Dataset: dataset (GitHub, shwetaqueen/crop-disease-prediction). Classes: watermelon anthracnose, watermelon downy mildew, watermelon mosaic virus.

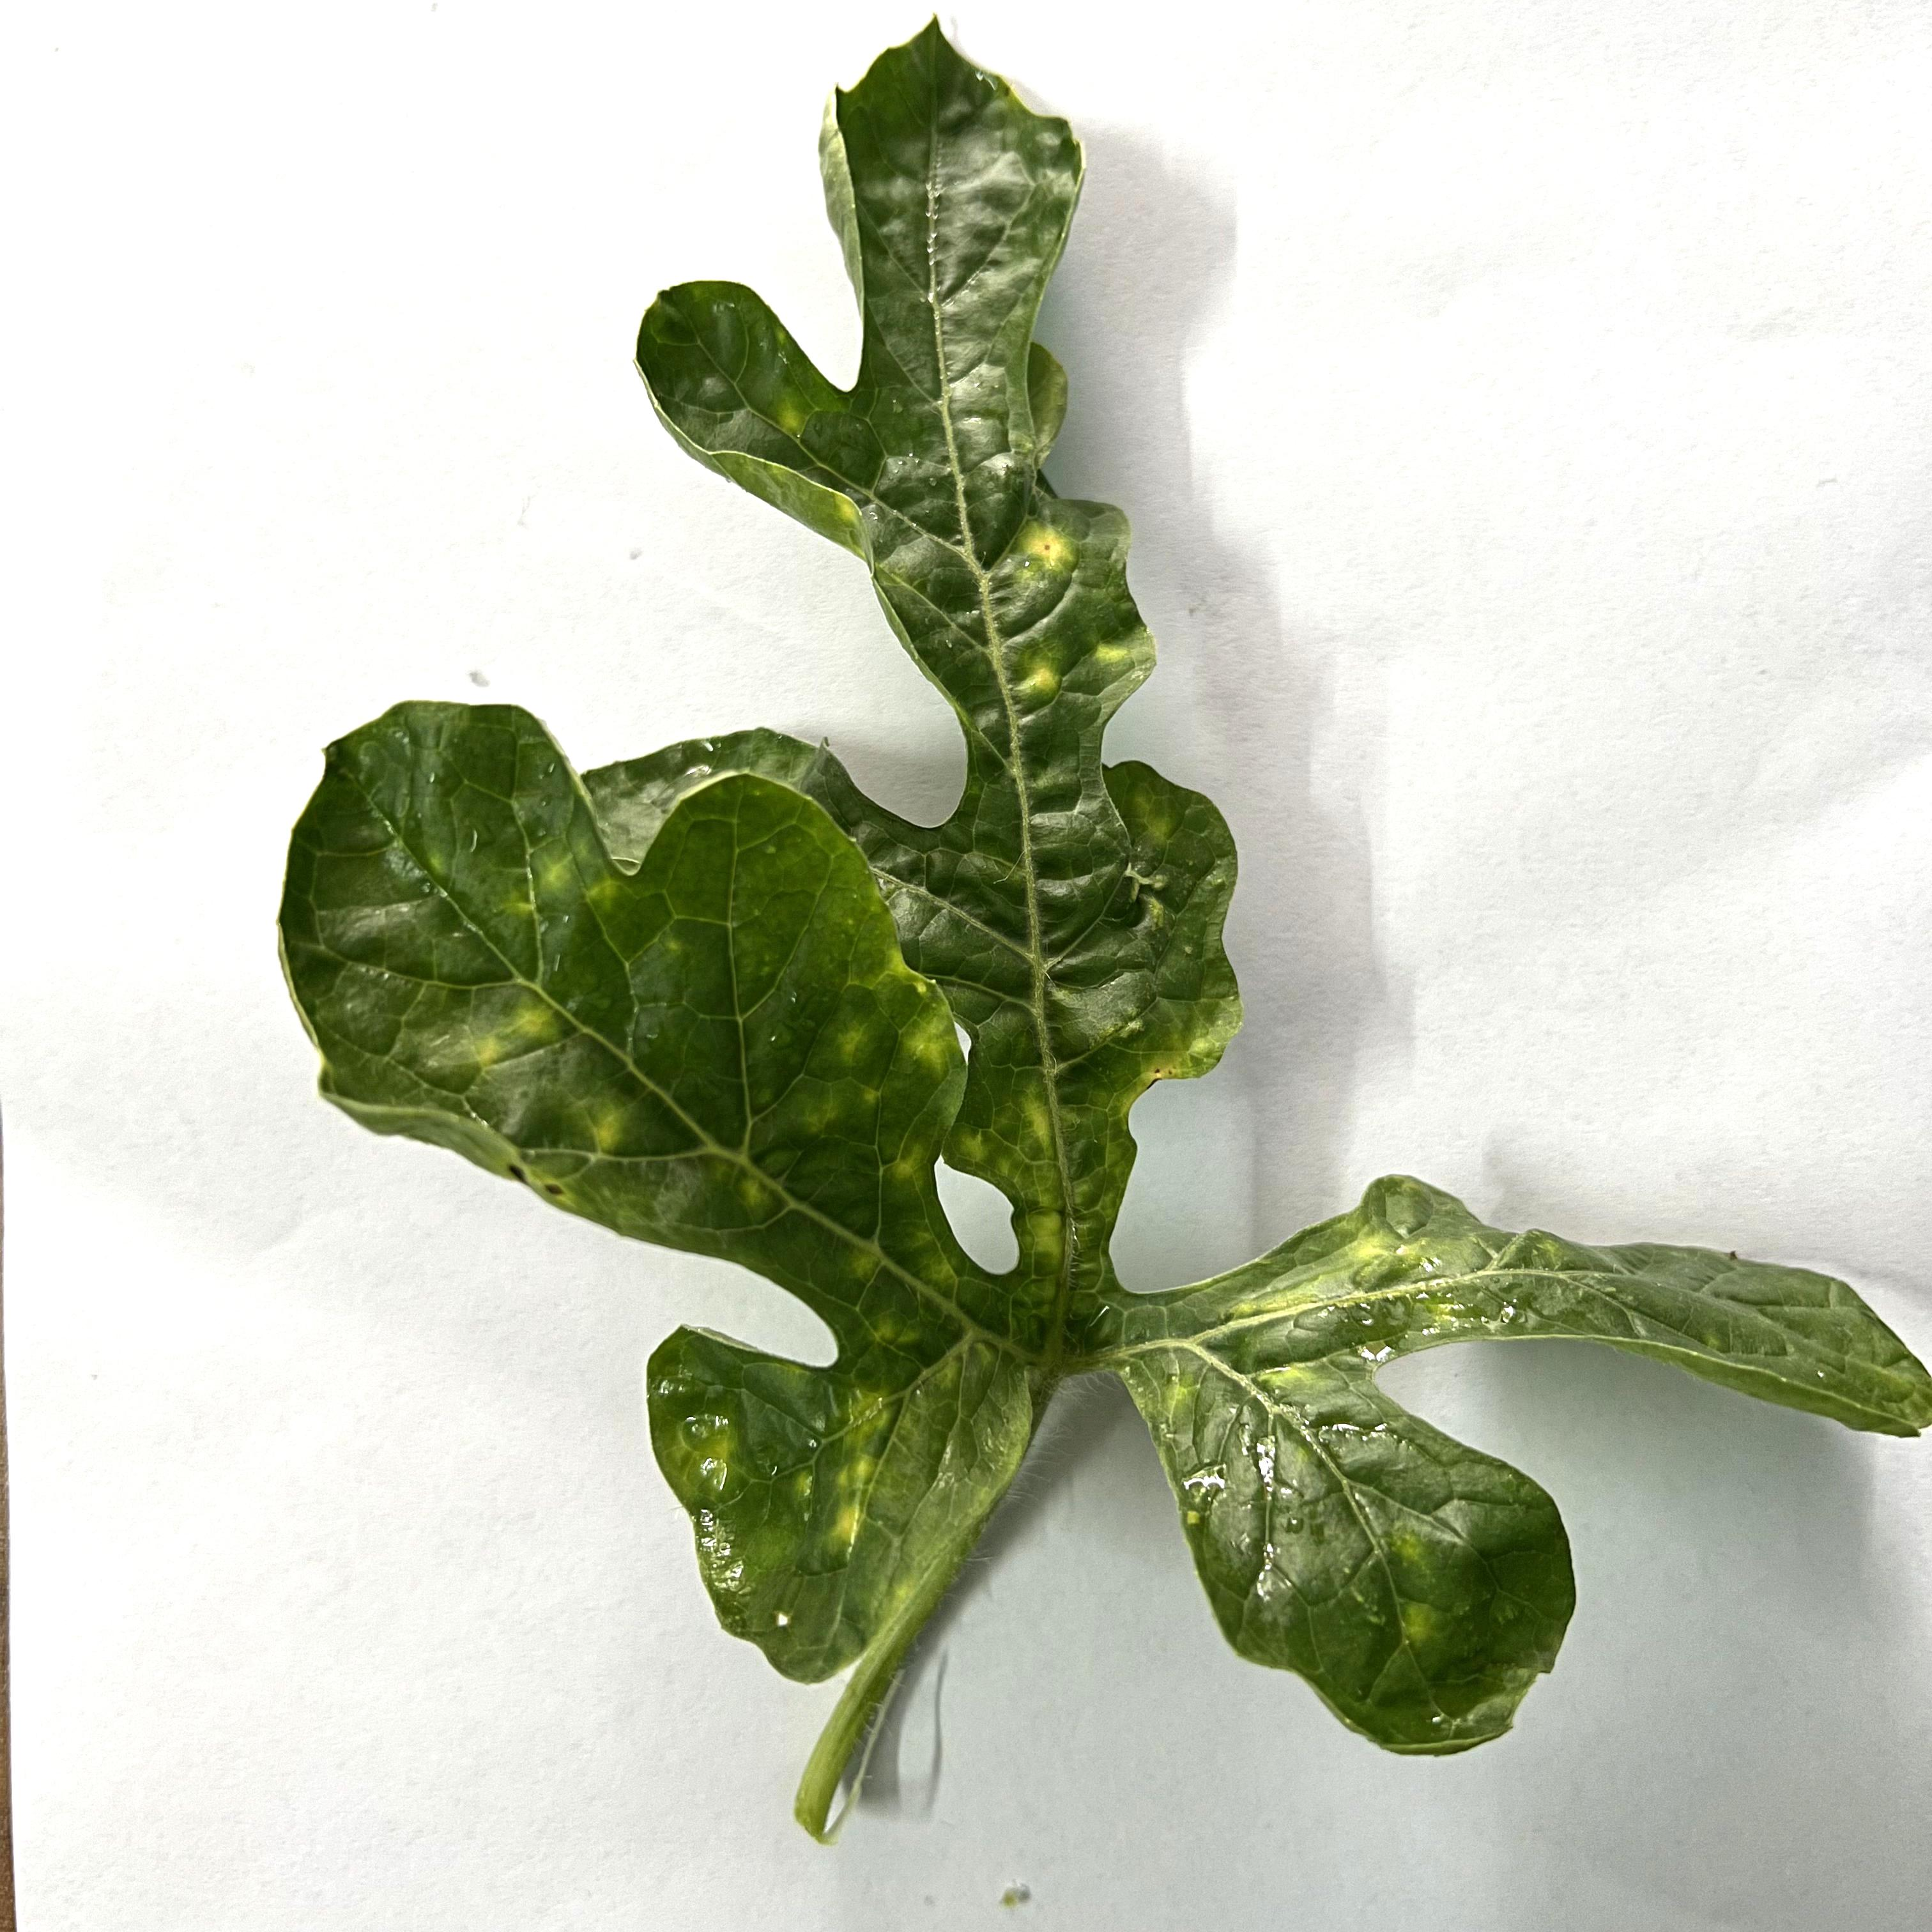
Label: watermelon mosaic virus

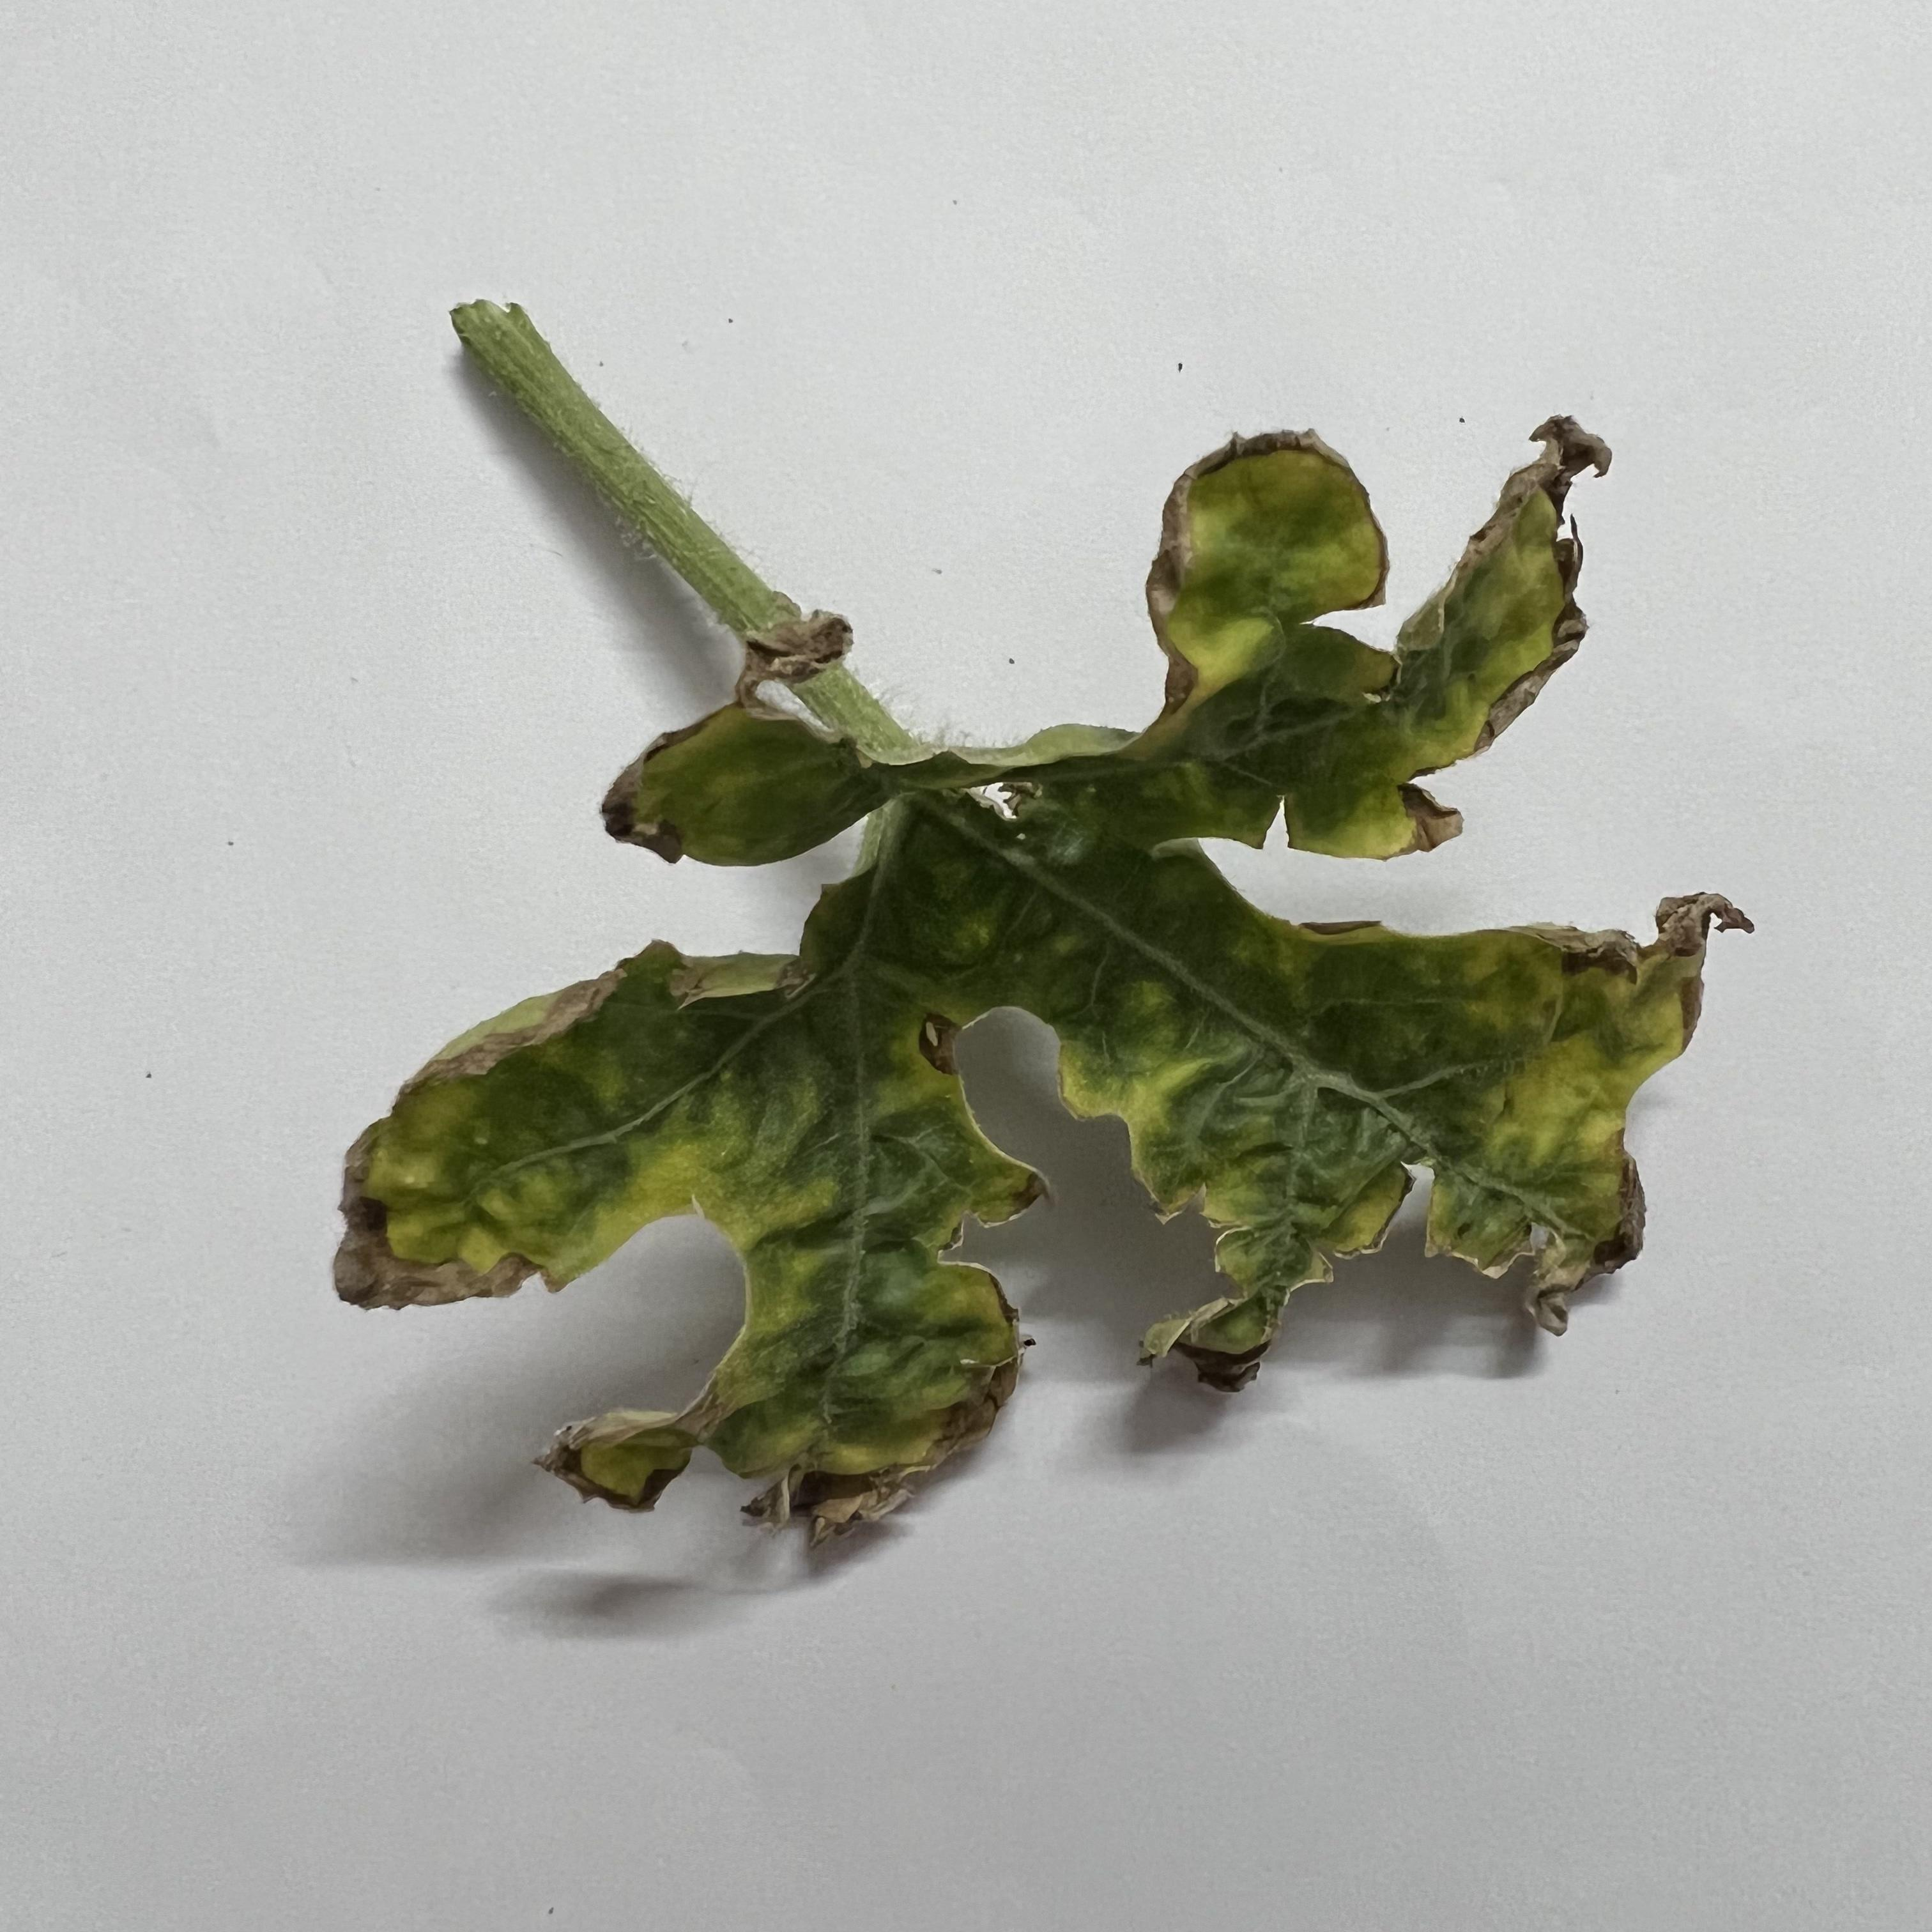
Label: watermelon downy mildew

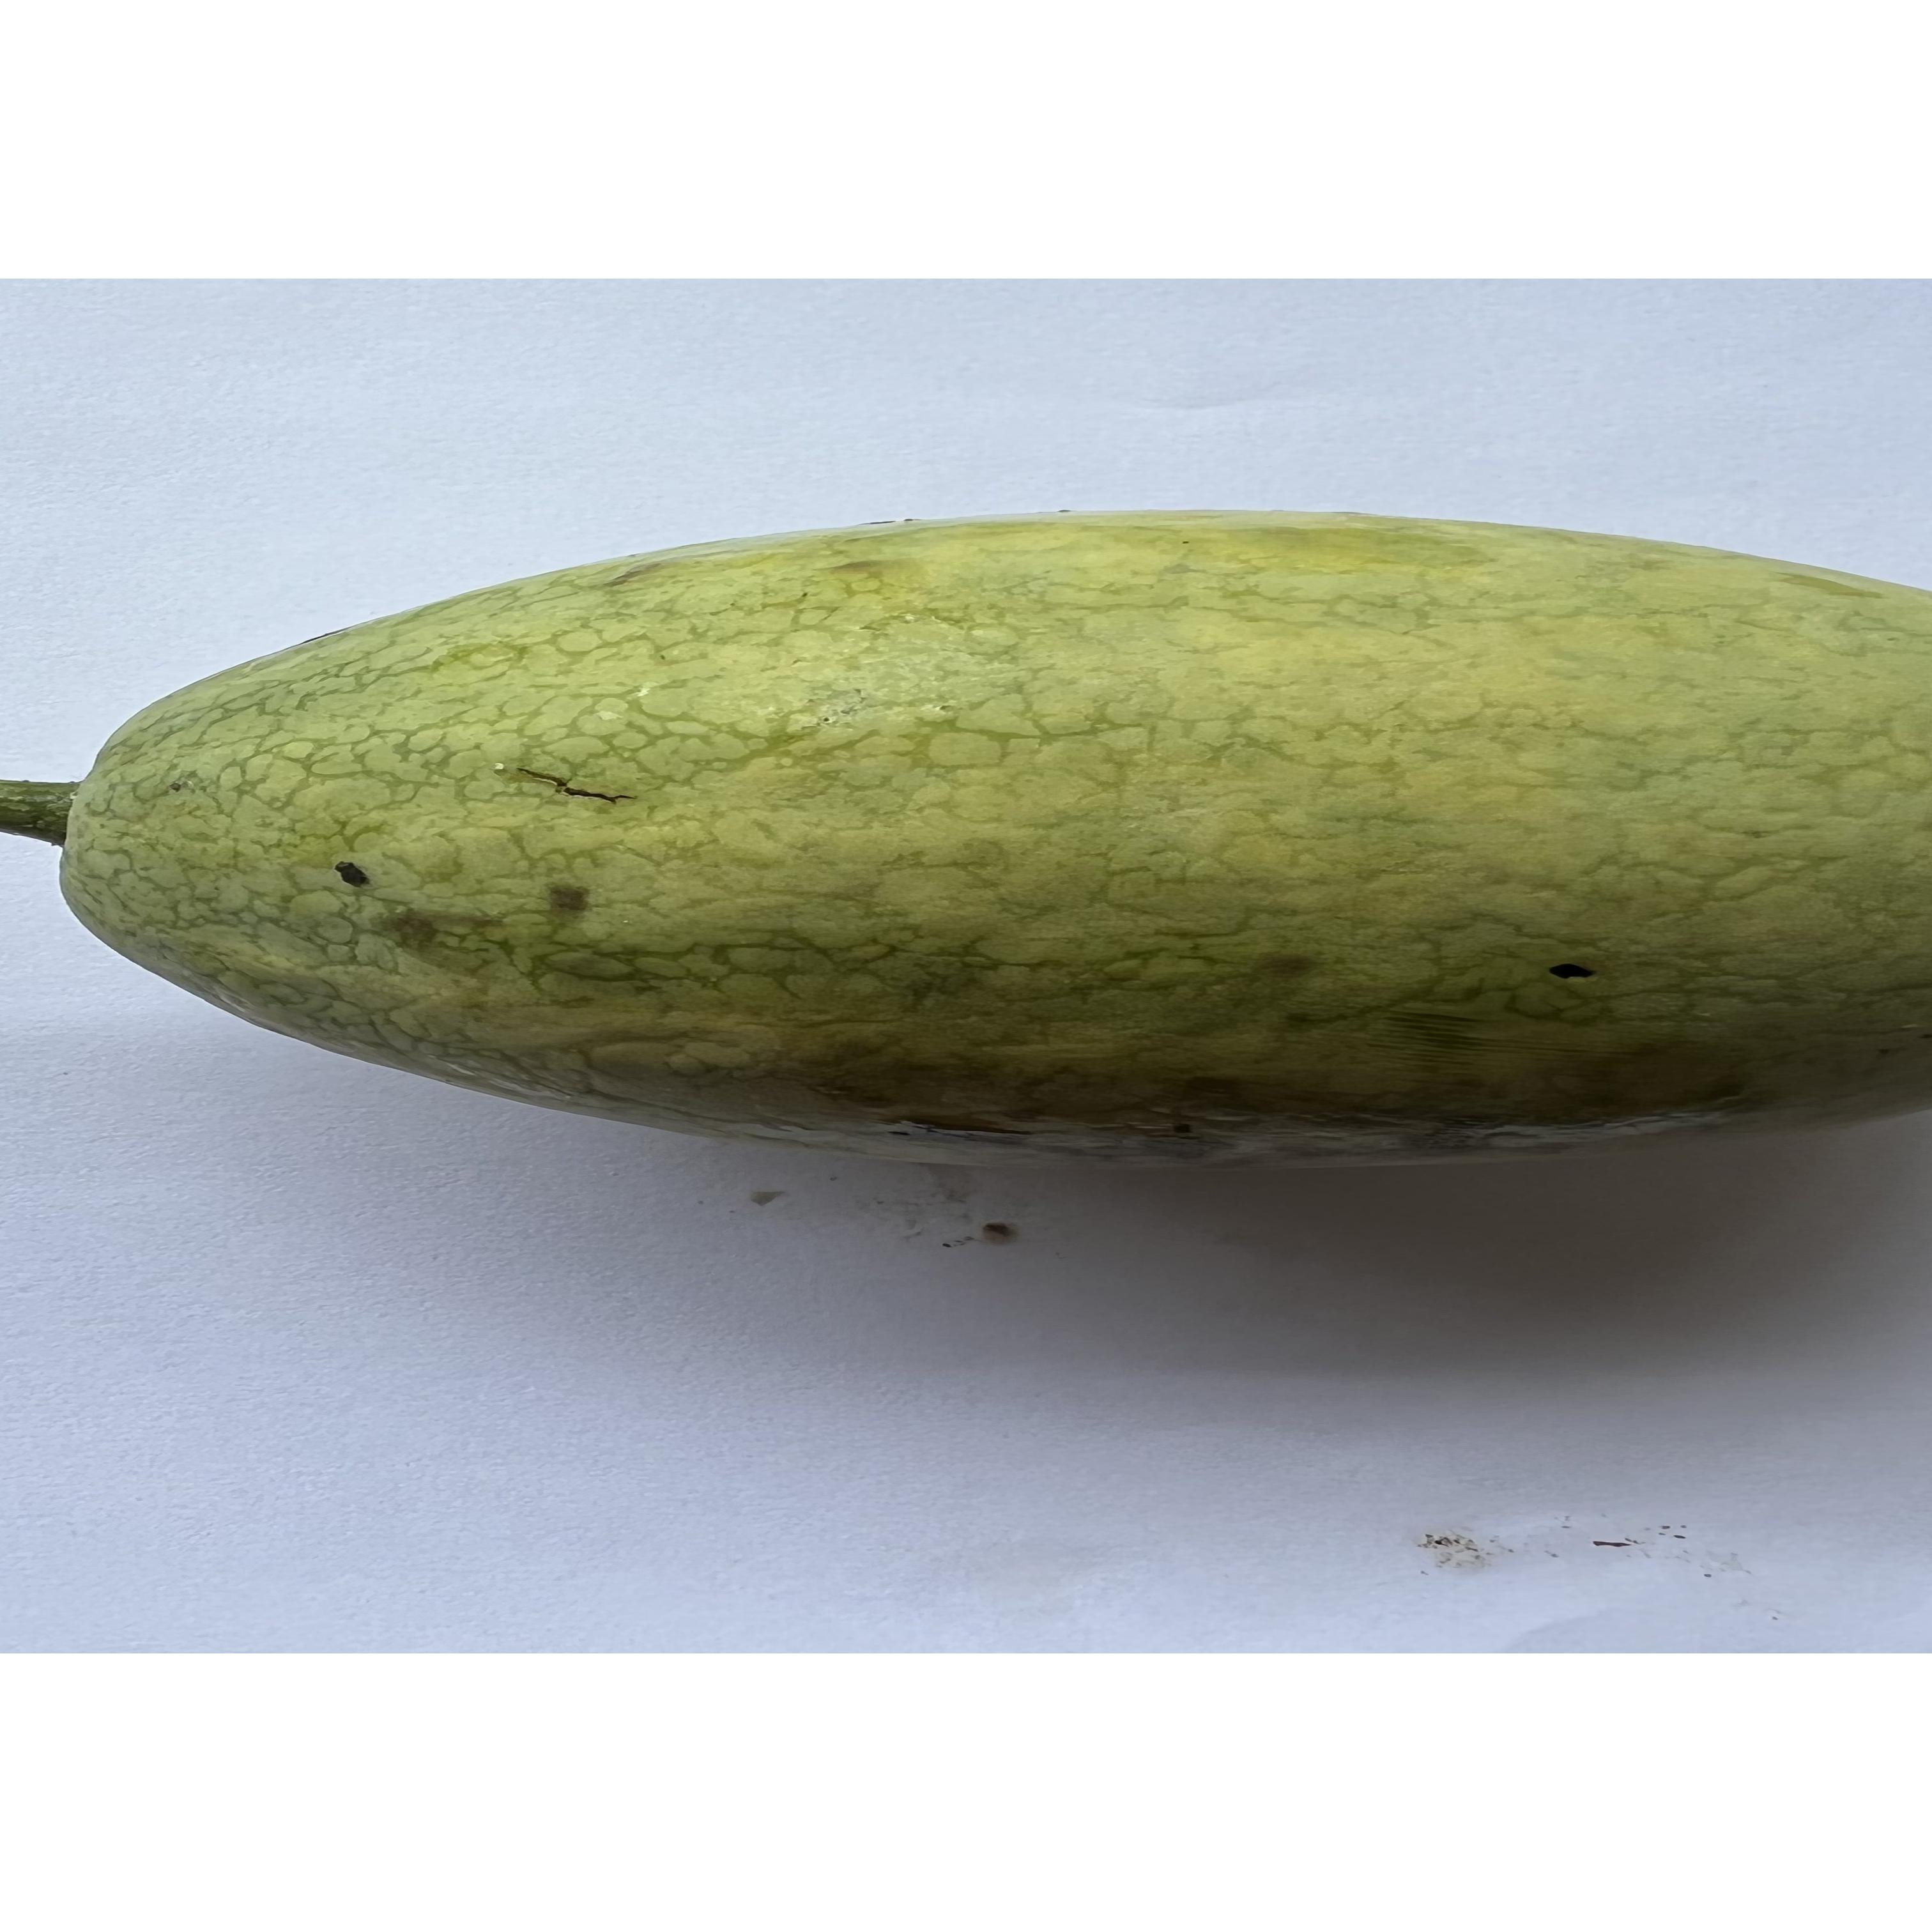
Label: watermelon anthracnose

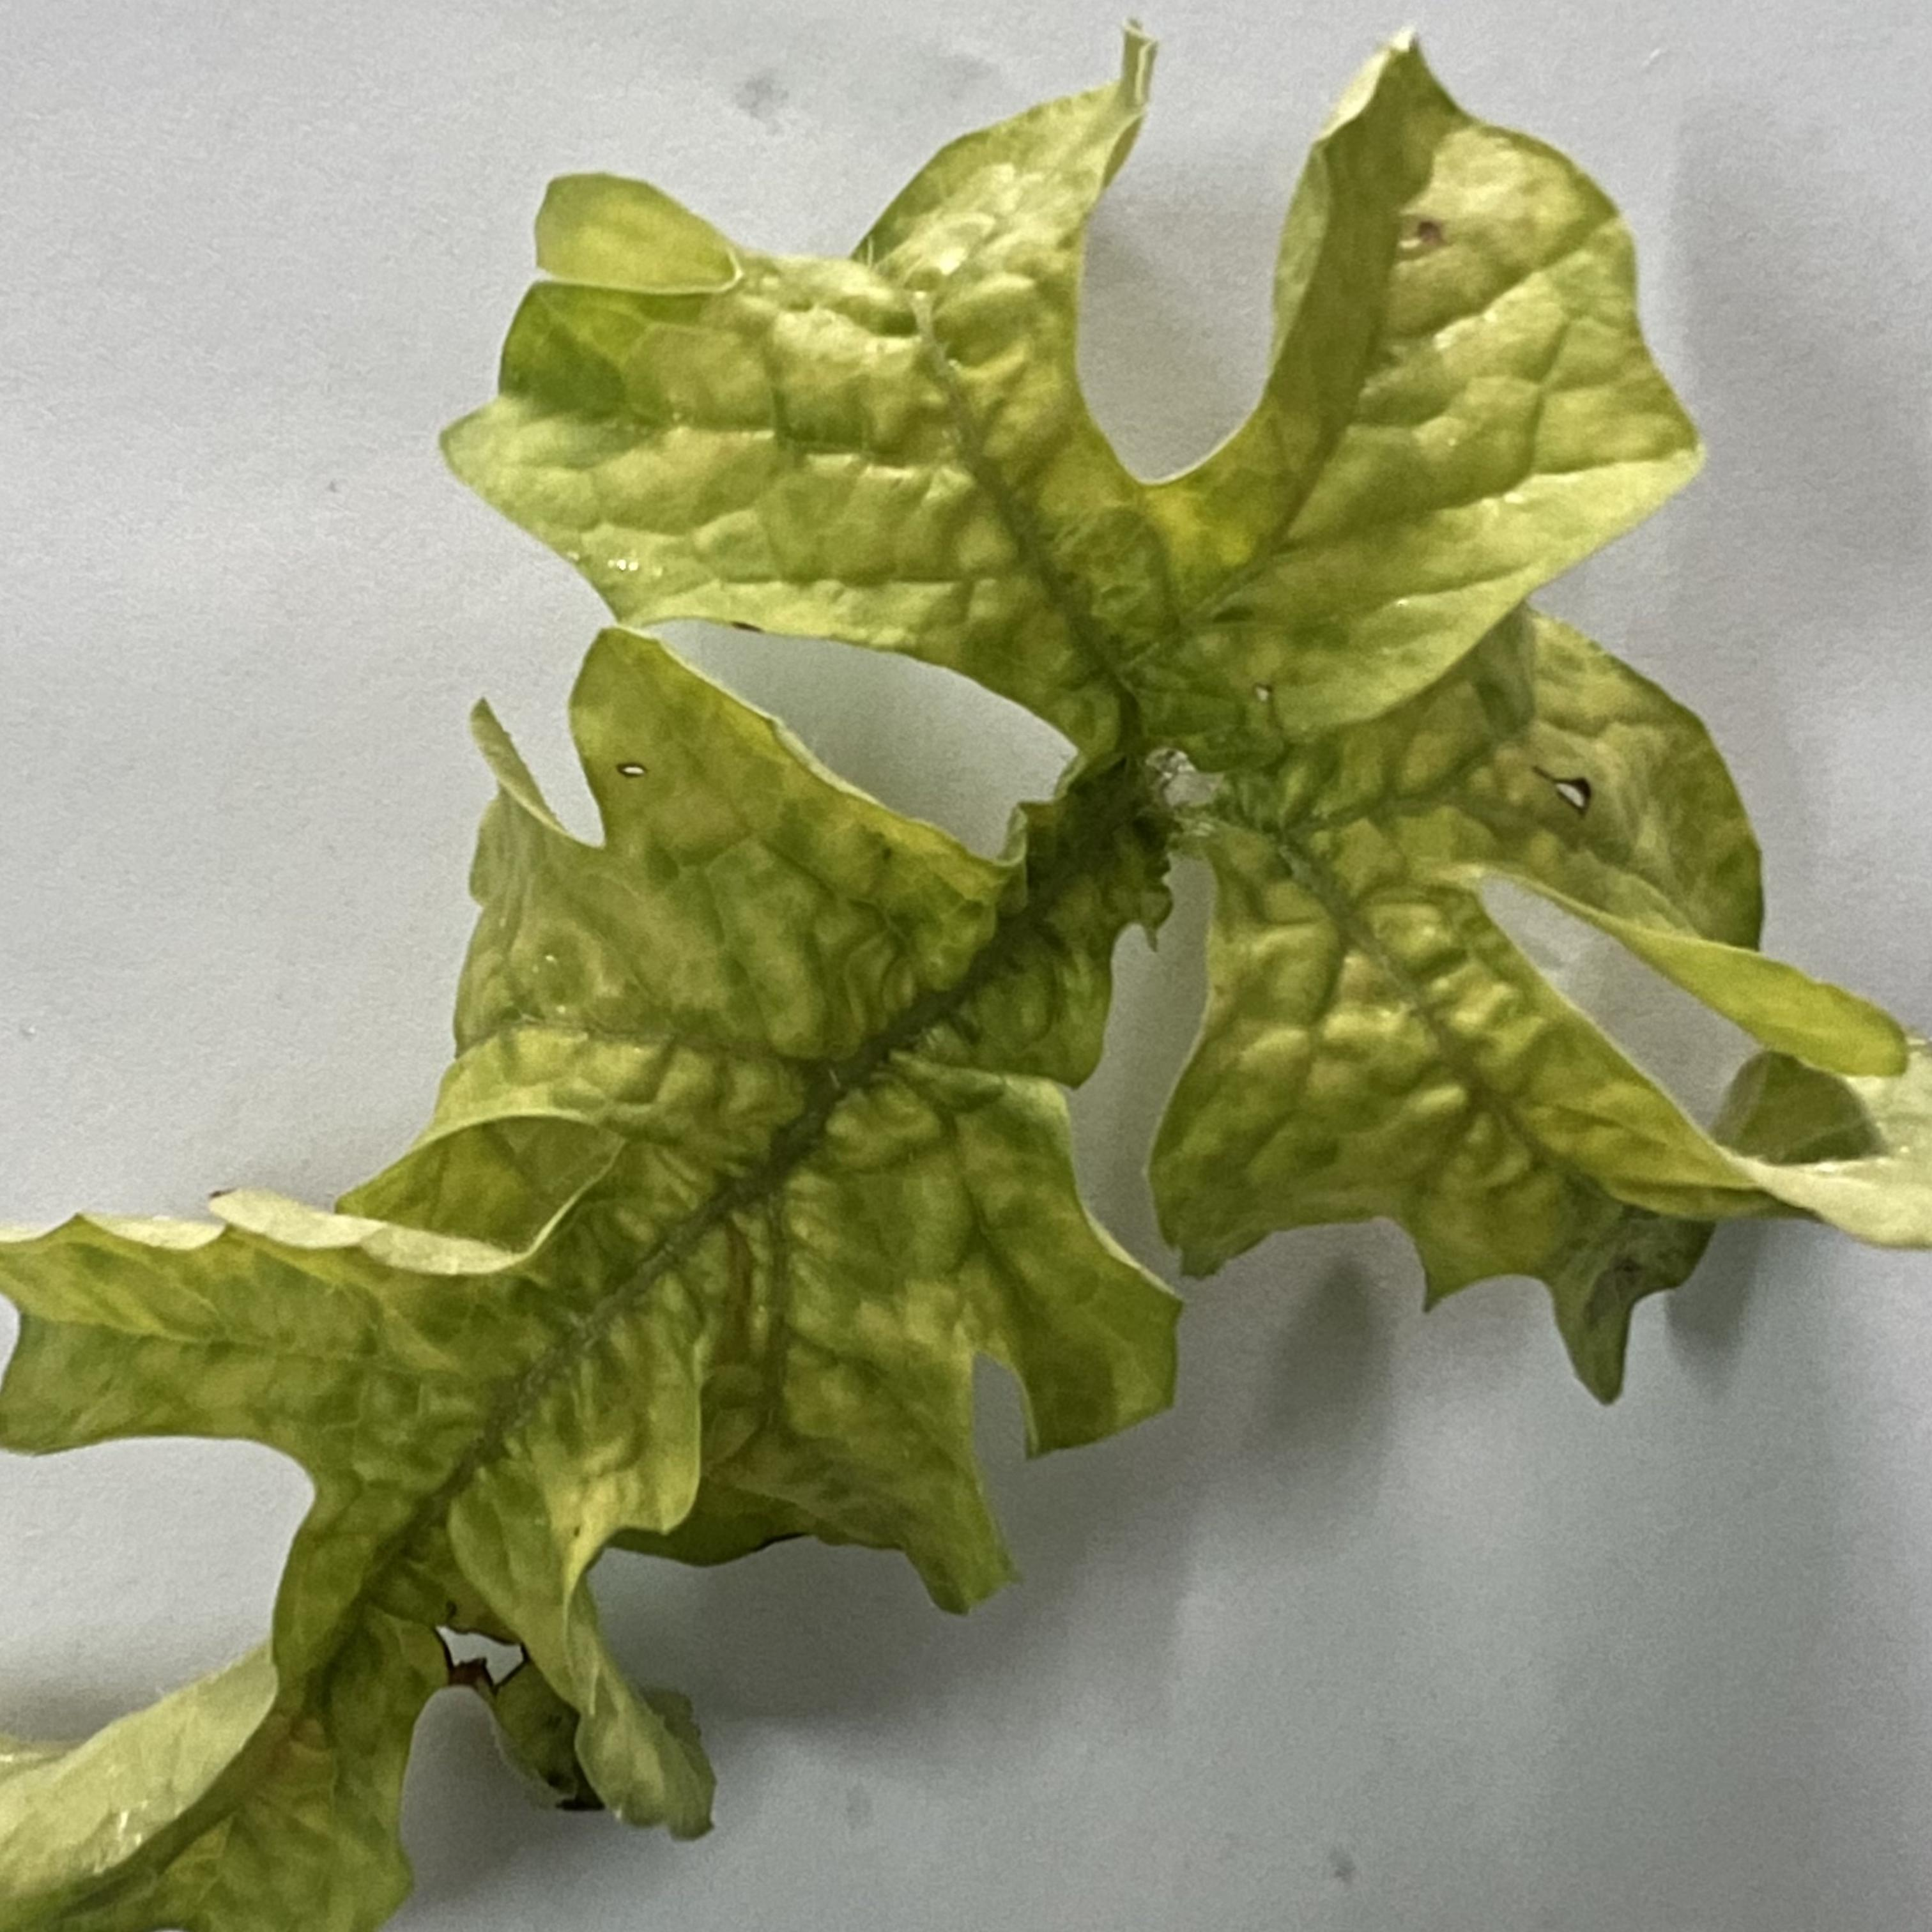
Label: watermelon mosaic virus

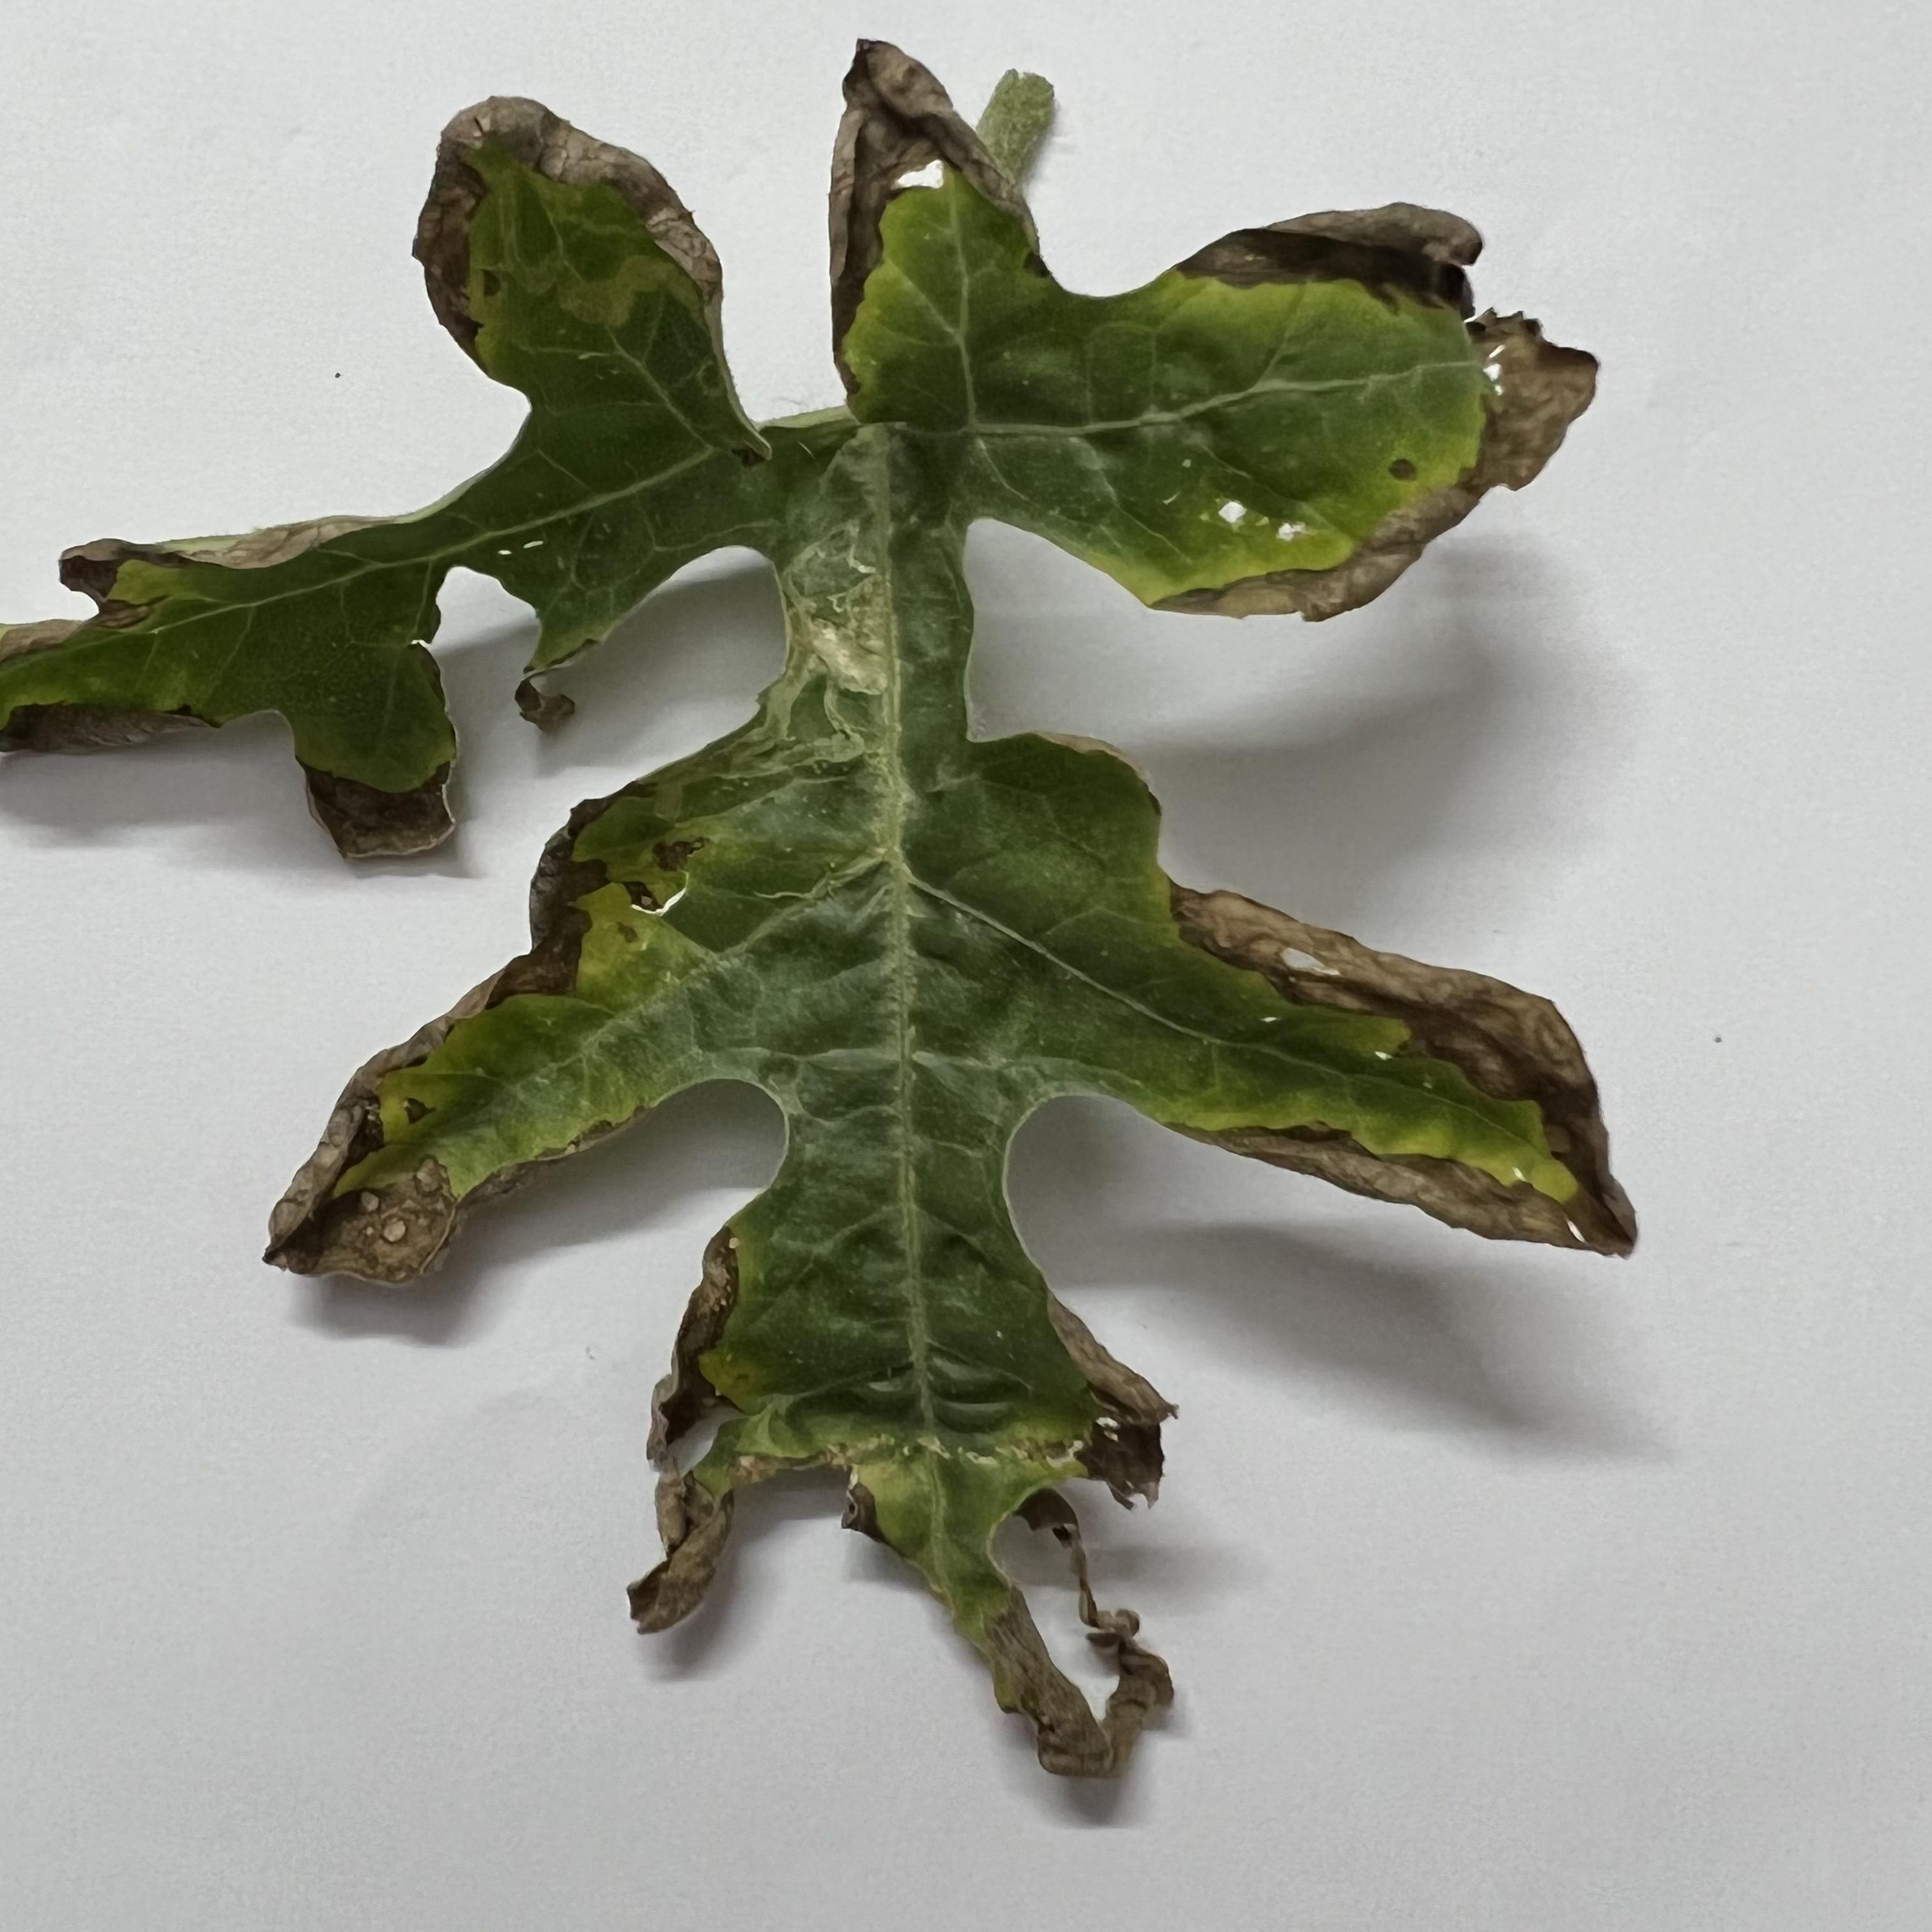
Label: watermelon downy mildew

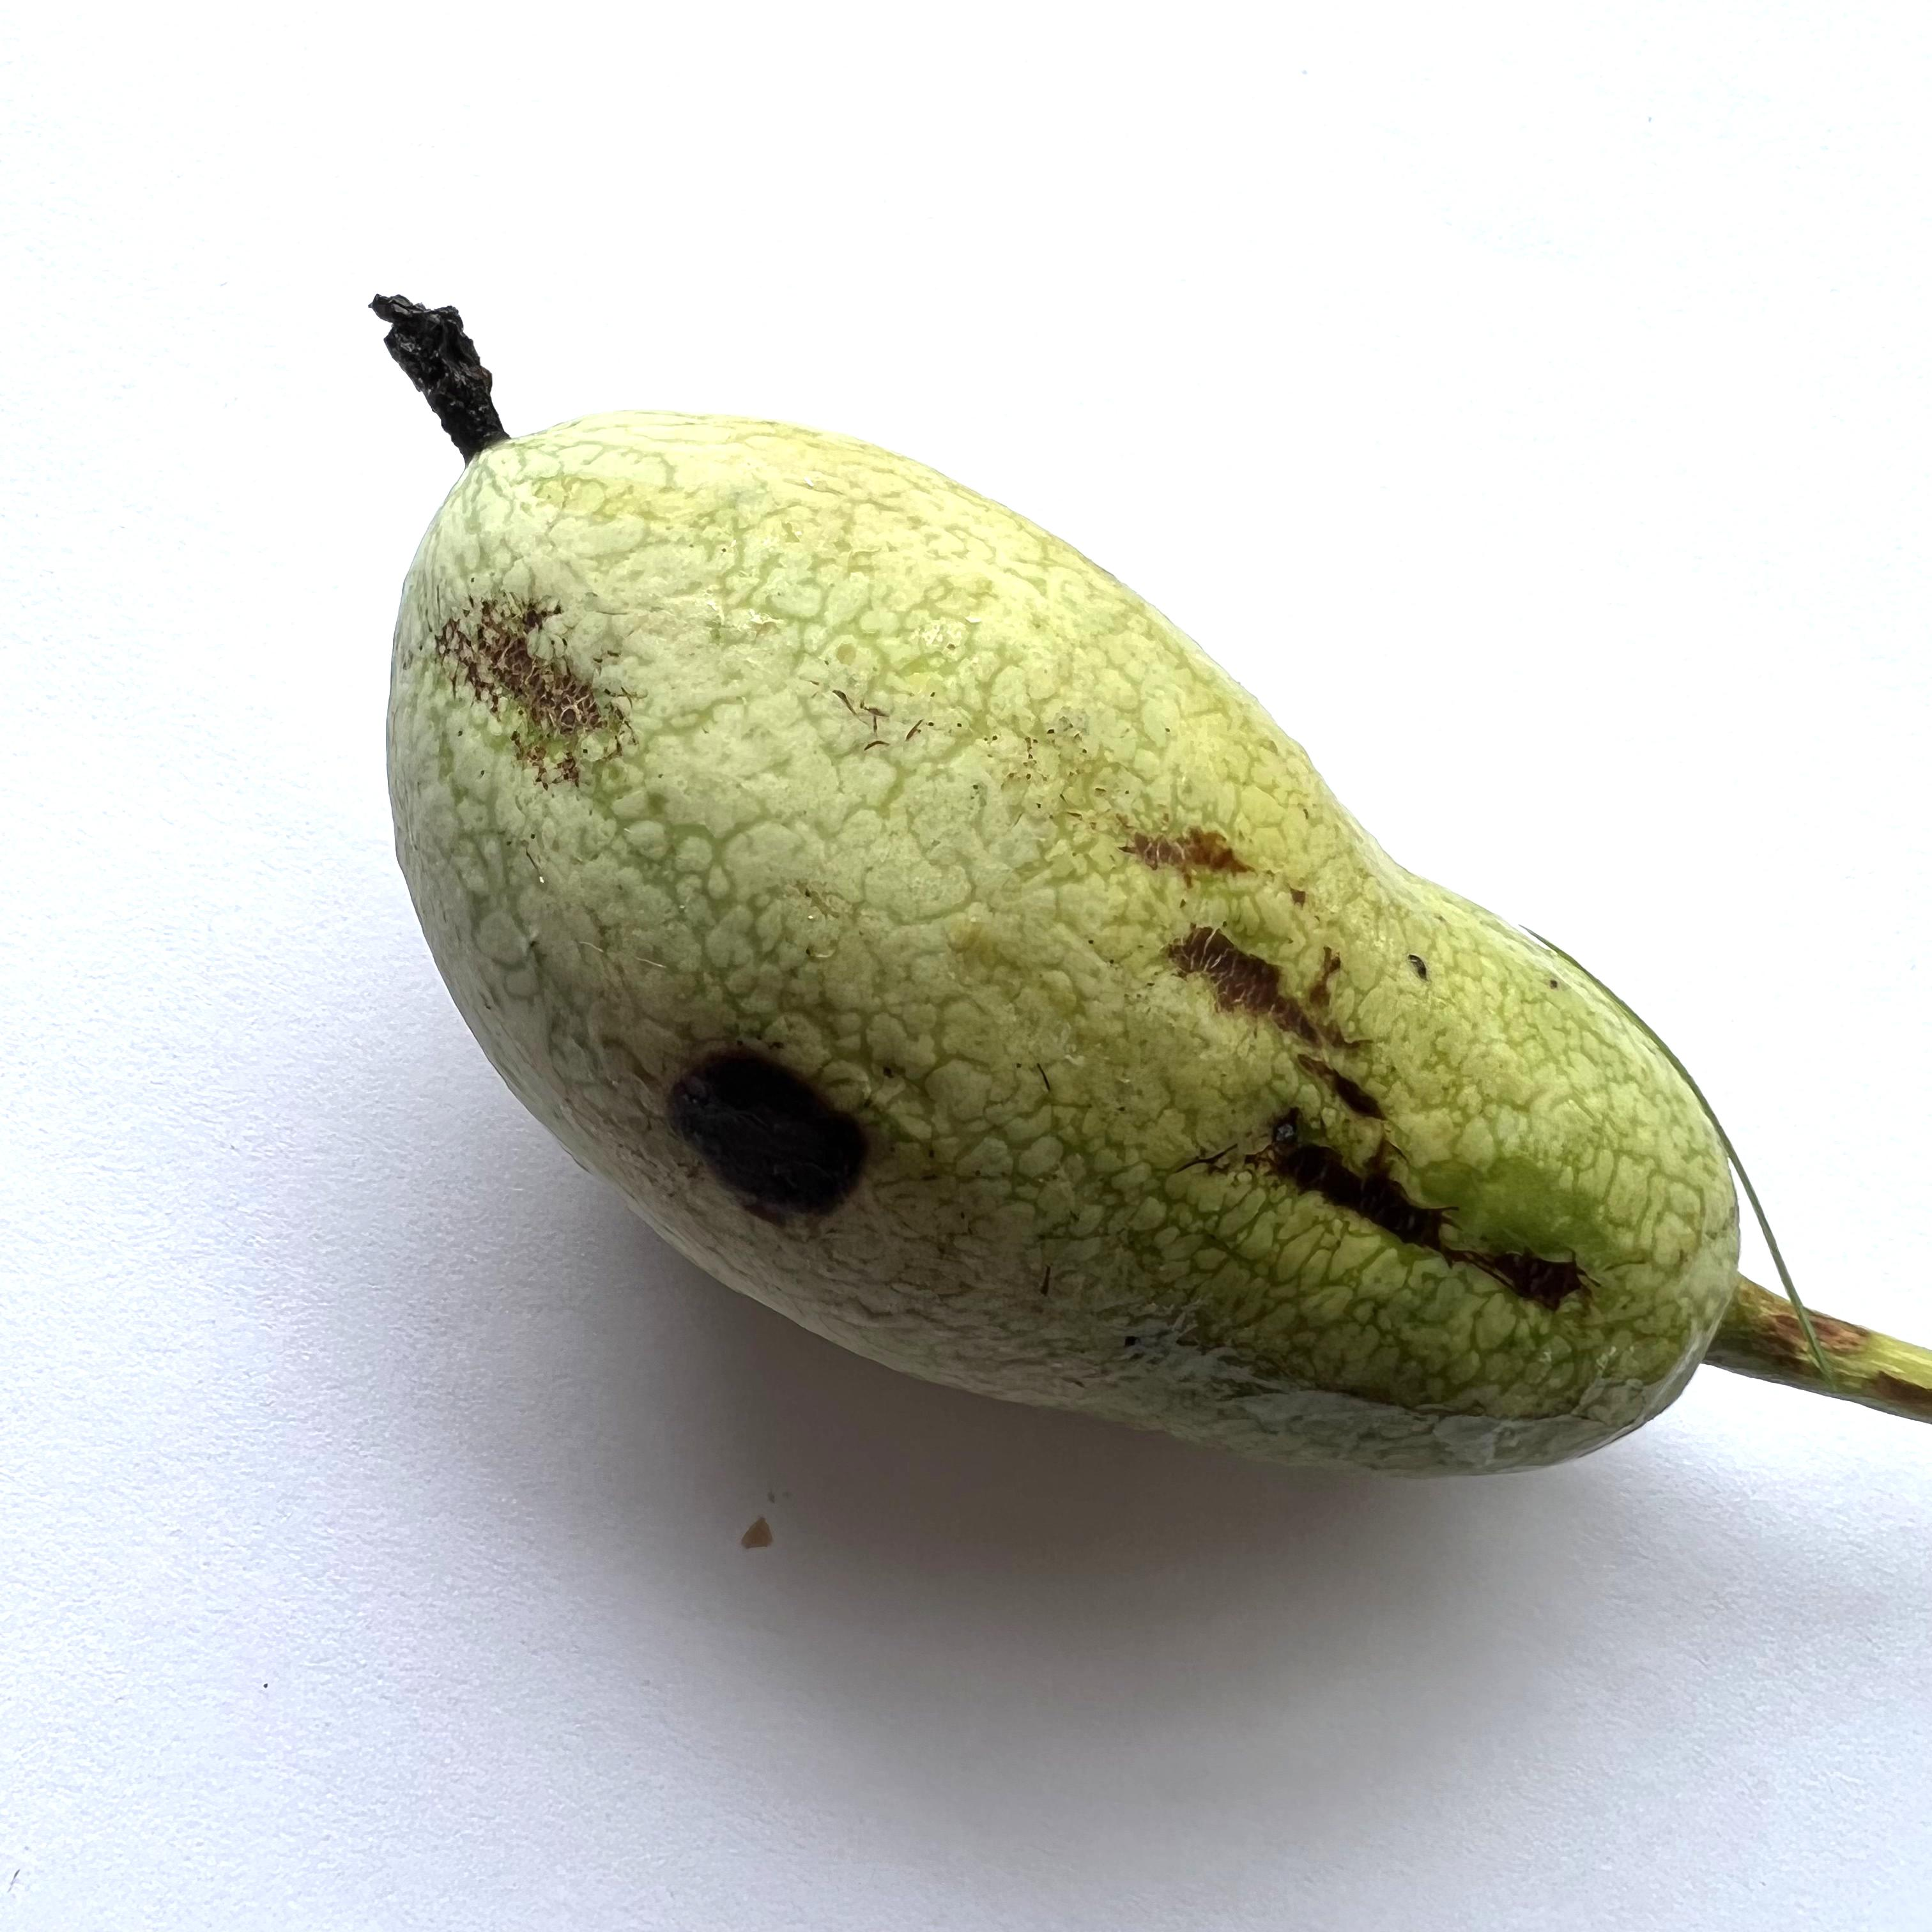
Label: watermelon anthracnose
